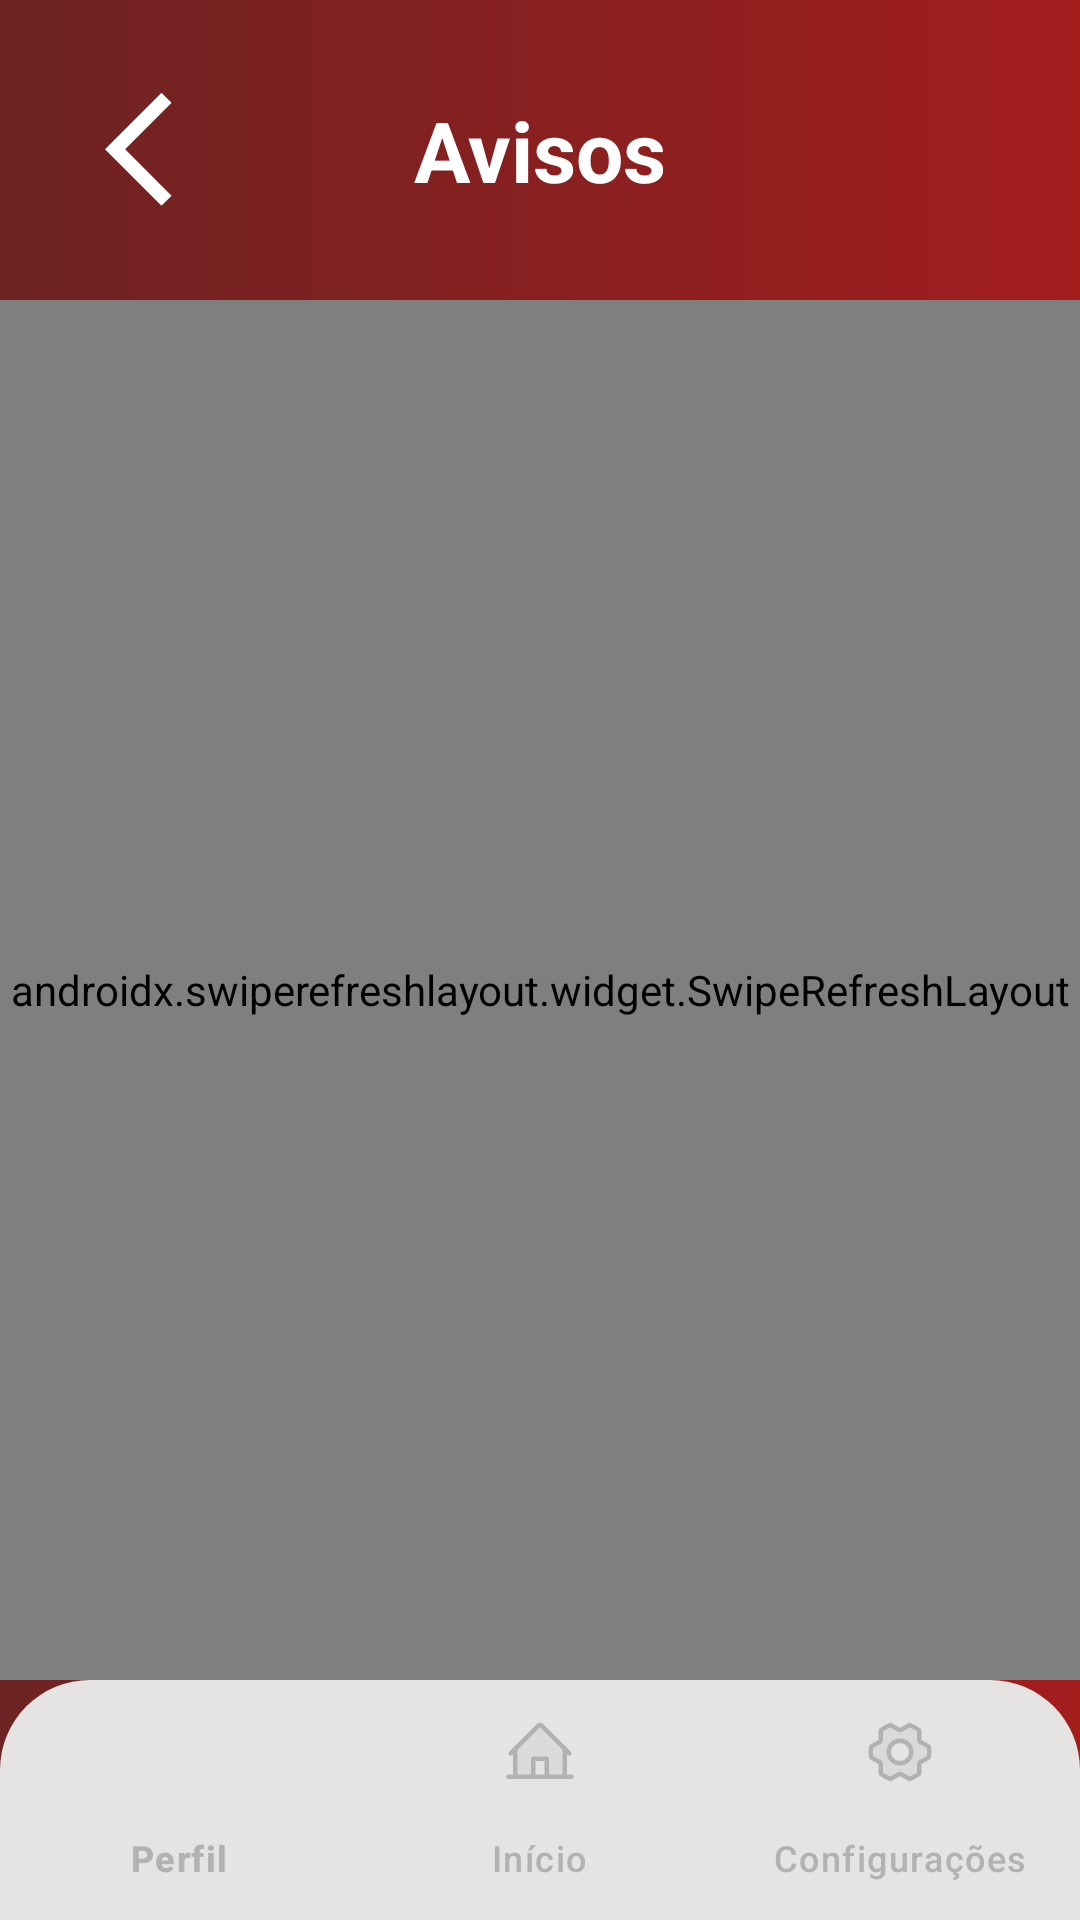

Write the Android layout XML for this screen, with the resource values it uses.
<!-- AndroidManifest.xml: application theme Theme.Ispecapp -->
<!-- res/layout/avisos_layout.xml -->
<?xml version="1.0" encoding="utf-8"?>
<RelativeLayout xmlns:android="http://schemas.android.com/apk/res/android"
    xmlns:app="http://schemas.android.com/apk/res-auto"
    android:id="@+id/main"
    android:layout_width="match_parent"
    android:layout_height="match_parent"
    android:background="@drawable/bg_gradiente">

    
    <LinearLayout
        android:id="@+id/header"
        android:layout_width="match_parent"
        android:layout_height="100dp"
        android:orientation="horizontal"
        android:padding="10dp">

        <ImageView
            android:id="@+id/arrowLeft"
            android:layout_width="75dp"
            android:layout_height="75dp"
            android:layout_gravity="center_vertical"
            android:src="@drawable/ic_arrow_left" />

        
        <LinearLayout
            android:layout_width="0dp"
            android:layout_height="match_parent"
            android:layout_weight="1"
            android:gravity="center"
            android:orientation="vertical">

            <TextView
                android:layout_width="wrap_content"
                android:layout_height="wrap_content"
                android:text="Avisos"
                android:textColor="@color/white"
                android:textSize="28sp"
                android:textStyle="bold" />

            
            <TextView
                android:id="@+id/tvAtualizadoAs"
                android:layout_width="wrap_content"
                android:layout_height="wrap_content"
                android:textColor="@color/cinzaClaro"
                android:textSize="11sp"
                android:visibility="gone" />

        </LinearLayout>

        
        <ImageView
            android:layout_width="75dp"
            android:layout_height="match_parent"
            android:padding="18dp"
            android:scaleType="fitCenter"
            android:src="@drawable/ic_list"
            app:tint="@color/white" />

    </LinearLayout>

    
    <com.google.android.material.bottomnavigation.BottomNavigationView
        android:id="@+id/bottomNavigationView"
        android:layout_width="match_parent"
        android:layout_height="wrap_content"
        android:layout_alignParentBottom="true"
        android:background="@drawable/bg_cinza_claro"
        app:elevation="8dp"
        app:itemIconTint="@color/cinzaEscuro"
        app:itemTextColor="@color/cinzaEscuro"
        app:labelVisibilityMode="labeled"
        app:menu="@menu/bottom_nav_menu" />

    
    <androidx.swiperefreshlayout.widget.SwipeRefreshLayout
        android:id="@+id/swpRefreshAvisos"
        android:layout_width="match_parent"
        android:layout_height="match_parent"
        android:layout_below="@id/header"
        android:layout_above="@id/bottomNavigationView">

        <LinearLayout
            android:layout_width="match_parent"
            android:layout_height="match_parent"
            android:background="@drawable/bg_cinza_claro"
            android:orientation="vertical">

            <androidx.recyclerview.widget.RecyclerView
                android:id="@+id/recyclerAvisos"
                android:layout_width="match_parent"
                android:layout_height="match_parent"
                android:padding="8dp"
                android:clipToPadding="false" />

        </LinearLayout>

    </androidx.swiperefreshlayout.widget.SwipeRefreshLayout>

</RelativeLayout>
<!-- resources referenced by this layout -->
<resources>
  <color name="cinzaClaro">#E6E3E3</color>
  <color name="cinzaEscuro">#B3B1B1</color>
  <color name="white">#FFFFFFFF</color>
  <!-- drawable bg_cinza_claro (drawable) -->
  <?xml version="1.0" encoding="utf-8"?>
  <shape xmlns:android="http://schemas.android.com/apk/res/android">
      <corners
          android:topLeftRadius="30dp"
          android:topRightRadius="30dp"
          />
  
      <solid
          android:color="@color/cinzaClaro"
          />
  </shape>
  <!-- drawable bg_gradiente (drawable) -->
  <?xml version="1.0" encoding="utf-8"?>
  <shape xmlns:android="http://schemas.android.com/apk/res/android"
      android:shape="rectangle"> 
      <gradient
          android:startColor="@color/vermelhoEscuro"
          android:endColor="@color/vermelhoClaro"
          android:type="linear" />
  </shape>
  <!-- drawable ic_arrow_left (drawable) -->
  <vector xmlns:android="http://schemas.android.com/apk/res/android"
      android:width="24dp"
      android:height="24dp"
      android:viewportWidth="24"
      android:viewportHeight="24">
    <path
        android:pathData="M14.025,18 L8,11.975l6.025,-6.025 1.075,1.075 -4.95,4.95 4.95,4.95 -1.075,1.075Z"
        android:strokeWidth="0.5"
        android:fillColor="@color/white"/>
  </vector>
  <style name="Theme.Ispecapp" parent="Base.Theme.Ispecapp" />
  <color name="vermelhoEscuro">#6D2323</color>
  <color name="vermelhoClaro">#A31D1D</color>
  <style name="Base.Theme.Ispecapp" parent="Theme.Material3.DayNight.NoActionBar">
          
          <item name="colorPrimary">@color/vermelhoEscuro</item>
          <item name="colorSecondary">@color/vermelhoClaro</item>
      </style>
</resources>
